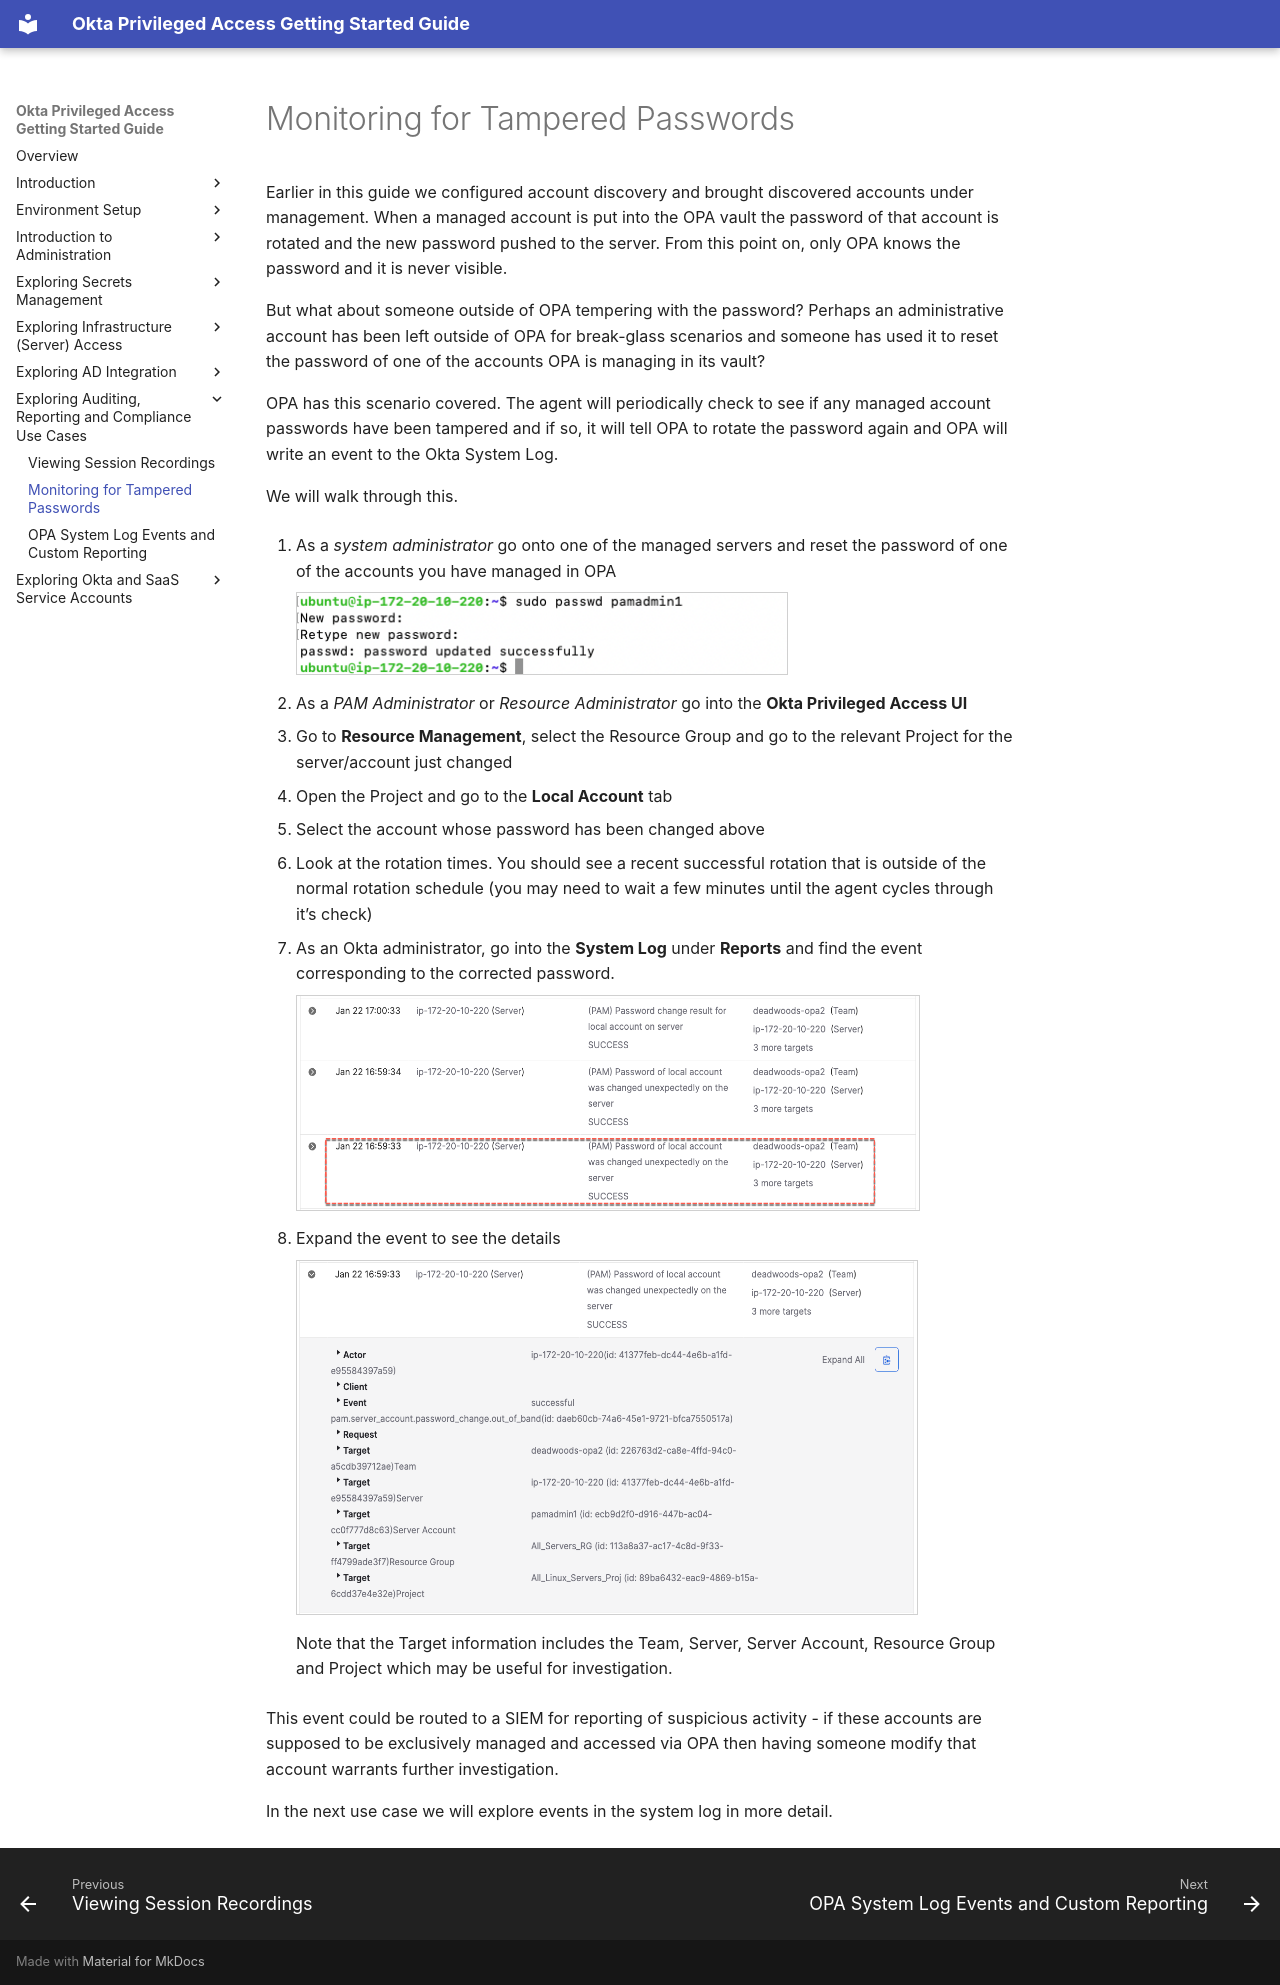

repository: davidaedwards64/opa-getting-started-guide-site · page: 07-auditing-reporting-compliance/02-monitoring-for-tampered-passwords.html · generator: mkdocs

# Monitoring for Tampered Passwords

Earlier in this guide we configured account discovery and brought
discovered accounts under management. When a managed account is put into
the OPA vault the password of that account is rotated and the new
password pushed to the server. From this point on, only OPA knows the
password and it is never visible.

But what about someone outside of OPA tempering with the password?
Perhaps an administrative account has been left outside of OPA for
break-glass scenarios and someone has used it to reset the password of
one of the accounts OPA is managing in its vault?

OPA has this scenario covered. The agent will periodically check to see
if any managed account passwords have been tampered and if so, it will
tell OPA to rotate the password again and OPA will write an event to the
Okta System Log.

We will walk through this.

1.  As a *system administrator* go onto one of the managed servers and
    reset the password of one of the accounts you have managed in OPA

    <img src="../media/image250.png"
    style="width:5.125in;height:0.86458in" />

2.  As a *PAM Administrator* or *Resource Administrator* go into the
    **Okta Privileged Access UI**

3.  Go to **Resource Management**, select the Resource Group and go to
    the relevant Project for the server/account just changed

4.  Open the Project and go to the **Local Account** tab

5.  Select the account whose password has been changed above

6.  Look at the rotation times. You should see a recent successful
    rotation that is outside of the normal rotation schedule (you may
    need to wait a few minutes until the agent cycles through it’s
    check)

7.  As an Okta administrator, go into the **System Log** under
    **Reports** and find the event corresponding to the corrected
    password.

    <img src="../media/image87.png"
    style="width:6.5in;height:2.25in" />

8.  Expand the event to see the details

    <img src="../media/image220.png"
    style="width:6.47917in;height:3.69792in" />

    Note that the Target information includes the Team, Server, Server
    Account, Resource Group and Project which may be useful for
    investigation.

This event could be routed to a SIEM for reporting of suspicious
activity - if these accounts are supposed to be exclusively managed and
accessed via OPA then having someone modify that account warrants
further investigation.

In the next use case we will explore events in the system log in more
detail.
